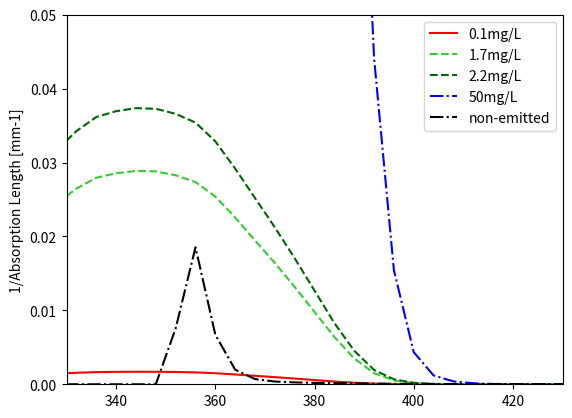

Recreate this plot in Python.
# [redacted]

import numpy as np
import matplotlib.pyplot as plt





wavelth = np.array([200.0,204.0,208.0,212.0,216.0,220.0,224.0,228.0,232.0,236.0,240.0,244.0,248.0,252.0,256.0,260.0,264.0,268.0,272.0,276.0,280.0,284.0,288.0,292.0,296.0,300.0,304.0,308.0,312.0,316.0,320.0,324.0,328.0,332.0,336.0,340.0,344.0,348.0,352.0,356.0,360.0,364.0,368.0,372.0,376.0,380.0,384.0,388.0,392.0,396.0,400.0,404.0,408.0,412.0,416.0,420.0,424.0,428.0,432.0,436.0,440.0,444.0,448.0,452.0,456.0,460.0,464.0,468.0,472.0,476.0,480.0,484.0,488.0,492.0,496.0,500.0,504.0,508.0,512.0,516.0,520.0,524.0,528.0,532.0,536.0,540.0,544.0,548.0,552.0,556.0,560.0,564.0,568.0,572.0,576.0,580.0,584.0,588.0,592.0,596.0,800.0])
abs_lth = np.array([ 29.78, 29.78, 29.78, 29.78, 29.78, 29.78, 29.78, 29.78, 29.78, 29.78, 29.78, 29.78, 29.78, 29.78, 29.78, 29.78, 29.78, 29.78, 29.78, 29.78, 29.78, 29.78, 29.78, 29.78, 29.78, 35.27, 23.41, 19.86, 17.03, 14.86, 13.16, 11.78, 10.70, 9.89, 9.37, 9.17, 9.07, 9.09, 9.26, 9.57, 10.31, 11.61, 13.45, 15.96, 19.88, 26.75, 40.94, 74.71, 174.47, 498.86, 1772.19, 6422.35, 19889.38, 54673.77, 159669.88, 810517.44, 2459960.67, 1571299.73, 969517.70, 1479365.82, 1571299.73, 735471.31, 735471.31, 735471.31, 735471.31, 735471.31, 735471.31, 735471.31, 735471.31, 735471.31, 735471.31, 735471.31, 735471.31, 735471.31, 735471.31, 919339.14, 735471.31, 735471.31, 735471.31, 735471.31, 735471.31, 735471.31, 735471.31, 735471.31, 735471.31, 735471.31, 735471.31, 735471.31, 735471.31, 735471.31, 735471.31, 735471.31, 735471.31, 735471.31, 735471.31, 735471.31, 735471.31, 735471.31, 735471.31, 735471.31, 735471.31])
non_emit_lth = np.array([10000000.0, 10000000.0, 10000000.0, 10000000.0, 10000000.0, 10000000.0, 10000000.0, 10000000.0, 10000000.0, 10000000.0, 10000000.0, 10000000.0, 10000000.0, 10000000.0, 10000000.0, 10000000.0, 10000000.0, 10000000.0, 10000000.0, 10000000.0, 10000000.0, 10000000.0, 10000000.0, 10000000.0, 10000000.0, 10000000.0, 10000000.0, 10000000.0, 10000000.0, 10000000.0, 10000000.0, 10000000.0, 10000000.0, 10000000.0, 10000000.0, 10000000.0, 10000000.0, 10000000.0, 132.2292327, 53.96587759, 149.4072875, 506.0983816, 1422.293253, 2703.80417, 3904.266215, 5322.329138, 6424.340253, 7425.991904, 10704.12536, 16033.01499, 20349.19724, 25976.70919, 34098.97724, 31495.49977, 42458.72468, 62085.33279, 63024.03142, 66117.0053, 77388.46742, 131732.7941, 167636.5533, 119041.6184, 112982.9625, 170350.7255, 346357.485, 190898.4157, 221956.236, 209449.2565, 871252.9842, 10000000.0, 10000000.0, 10000000.0, 10000000.0, 10000000.0, 10000000.0, 10000000.0, 10000000.0, 10000000.0, 10000000.0, 10000000.0, 10000000.0, 10000000.0, 10000000.0, 10000000.0, 10000000.0, 10000000.0, 10000000.0, 10000000.0, 10000000.0, 10000000.0, 10000000.0, 10000000.0, 10000000.0, 10000000.0, 10000000.0, 10000000.0, 10000000.0, 10000000.0, 10000000.0, 10000000.0, 10000000.0 ])

PPOemission_wvlth = np.array([200.0, 203.0, 205.0, 207.0, 209.0, 211.0, 213.0, 215.0, 217.0, 219.0, 221.0, 223.0, 225.0, 227.0, 229.0, 231.0, 233.0, 235.0, 237.0, 239.0, 241.0, 243.0, 245.0, 247.0, 249.0, 251.0, 253.0, 255.0, 257.0, 259.0, 261.0, 263.0, 265.0, 267.0, 269.0, 271.0, 273.0, 275.0, 277.0, 279.0, 281.0, 283.0, 285.0, 287.0, 289.0, 291.0, 293.0, 295.0, 297.0, 299.0, 301.0, 303.0, 305.0, 307.0, 309.0, 311.0, 313.0, 315.0, 317.0, 319.0, 321.0, 323.0, 325.0, 327.0, 329.0, 331.0, 333.0, 335.0, 337.0, 339.0, 341.0, 343.0, 345.0, 347.0, 349.0, 351.0, 353.0, 355.0, 357.0, 359.0, 361.0, 363.0, 365.0, 367.0, 369.0, 371.0, 373.0, 375.0, 377.0, 379.0, 381.0, 383.0, 385.0, 387.0, 389.0, 391.0, 393.0, 395.0, 397.0, 399.0, 401.0, 403.0, 405.0, 407.0, 409.0, 411.0, 413.0, 415.0, 417.0, 419.0, 421.0, 423.0, 425.0, 427.0, 429.0, 431.0, 433.0, 435.0, 437.0, 439.0, 441.0, 443.0, 445.0, 447.0, 449.0, 451.0, 453.0, 455.0, 457.0, 459.0, 461.0, 463.0, 465.0, 467.0, 469.0, 471.0, 473.0, 475.0, 477.0, 479.0, 481.0, 483.0, 485.0, 487.0, 489.0, 491.0, 493.0, 495.0, 497.0, 499.0, 501.0, 503.0, 505.0, 507.0, 509.0, 511.0, 513.0, 515.0, 517.0, 519.0, 521.0, 523.0, 525.0, 527.0, 529.0, 531.0, 533.0, 535.0, 537.0, 539.0, 541.0, 543.0, 545.0, 547.0, 549.0, 551.0, 553.0, 555.0, 557.0, 559.0, 561.0, 563.0, 565.0, 567.0, 569.0, 571.0, 573.0, 575.0, 577.0, 579.0, 581.0, 583.0, 585.0, 587.0, 589.0, 591.0, 593.0, 595.0, 597.0, 599.0, 800.0])
PPO_emission = np.array([0.0, 0.0, 0.0, 0.0, 0.0, 0.0, 0.0, 0.0, 0.0, 0.0, 0.0, 0.0, 0.0, 0.0, 0.0, 0.0, 0.0, 0.0, 0.0, 0.0, 0.0, 0.0, 0.0, 0.0, 0.0, 0.0, 0.0, 0.0, 0.0, 0.0, 0.0, 0.0, 0.0, 0.0, 0.0, 0.0, 0.0, 0.0, 0.0, 0.0, 0.0, 0.0, 0.0, 0.0, 0.0, 0.0, 0.0, 0.0, 0.0, 0.0, 2.3325e-05, 2.5735e-05, 2.774e-05, 4.345e-05, 6.395e-05, 3.86e-05, 2.735e-05, 2.53e-05, 2.98e-05, 3.375e-05, 3.22e-05, 3.295e-05, 4.1e-05, 3.865e-05, 6.52e-05, 7.65e-05, 0.000134, 0.0022, 0.00484, 0.0088, 0.011, 0.01276, 0.01408, 0.0132, 0.01364, 0.01408, 0.01628, 0.01892, 0.02068, 0.02244, 0.02112, 0.0198, 0.01848, 0.01672, 0.01584, 0.01628, 0.01672, 0.01672, 0.01672, 0.01584, 0.01385, 0.0125, 0.0114, 0.0108, 0.0104, 0.01, 0.0095, 0.00905, 0.00855, 0.00785, 0.00725, 0.0065, 0.00595, 0.00535, 0.00485, 0.0046, 0.0042, 0.0039, 0.00365, 0.0034, 0.0031, 0.00295, 0.0027, 0.00235, 0.0022, 0.002, 0.0018, 0.00165, 0.00145, 0.00135, 0.00125, 0.00115, 0.001, 0.00095, 0.0009, 0.00075, 0.00075, 0.00065, 0.0006, 0.00055, 0.00045, 0.00045, 0.0004, 0.00035, 0.00035, 0.00025, 0.0003, 0.00025, 0.0002, 0.0002, 0.0002, 0.00015, 0.00015, 0.00015, 0.00015, 0.0001, 0.0001, 0.0001, 0.0001, 5e-05, 0.0001, 5e-05, 5e-05, 5e-05, 5e-05, 5e-05, 5e-05, 5e-05, 5e-05, 0.0, 5e-05, 5e-05, 0.0, 5e-05, 0.0, 5e-05, 0.0, 5e-05, 0.0, 0.0, 5e-05, 0.0, 0.0, 5e-05, 0.0, 0.0, 0.0, 0.0, 0.0, 0.0, 0.0, 0.0, 0.0, 0.0, 0.0, 0.0, 0.0, 0.0, 0.0, 0.0, 0.0, 0.0, 0.0, 0.0, 0.0, 0.0, 0.0, 0.0, 0.0, 0.0, 0.0 ])

fig, ax = plt.subplots()



# 0.1 mg/L
abs_lth_low =  abs_lth/0.0154
# batch4 1.7mg
abs_lth_batch3 =  abs_lth/0.2618
# batch4 2.2mg
abs_lth_batch4 =  abs_lth/0.3388
# 50mg
abs_lth_50 =  abs_lth/7.7
#ax.plot(wavelth,PPO_emission,color='g',label="PPO Emission",linestyle='-')
ax.plot(wavelth,1./abs_lth_low,color='r',label="0.1mg/L")
ax.plot(wavelth,1./abs_lth_batch3,color='limegreen',label="1.7mg/L",linestyle='--')
ax.plot(wavelth,1./abs_lth_batch4,color='darkgreen',label="2.2mg/L",linestyle='--')
ax.plot(wavelth,1./abs_lth_50,color='b',label="50mg/L",linestyle='-.')
ax.plot(wavelth,1./non_emit_lth,color='black',label="non-emitted",linestyle='-.')

ax.legend()
ax.set_ylabel("1/Absorption Length [mm-1]")
plt.xlim(330, 430)
plt.ylim(0, 0.05)
fig.show()
input()